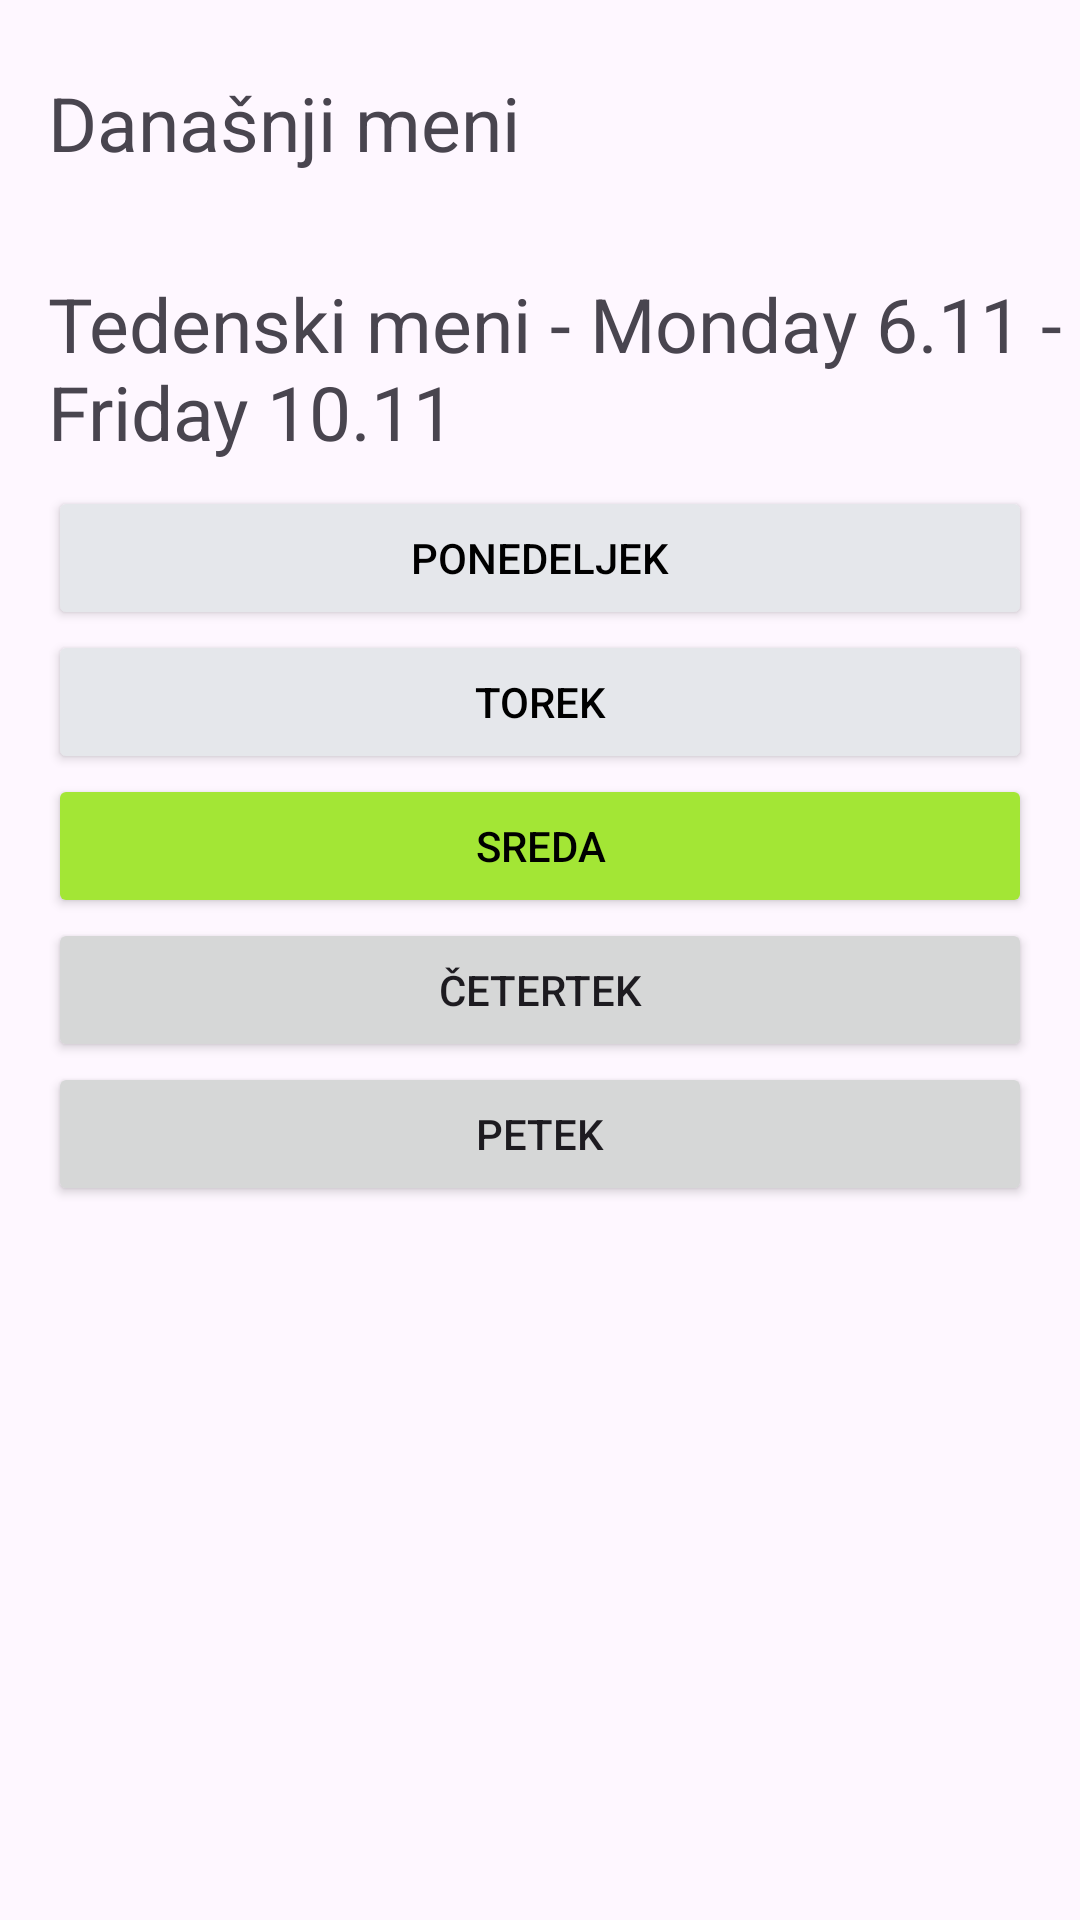

Produce the Android XML layout that renders to this screen, including the resource entries it uses.
<!-- AndroidManifest.xml: application theme Theme.MenuApp -->
<!-- res/layout/activity_main.xml -->
<?xml version="1.0" encoding="utf-8"?>
<androidx.constraintlayout.widget.ConstraintLayout xmlns:android="http://schemas.android.com/apk/res/android"

    xmlns:app="http://schemas.android.com/apk/res-auto"

    xmlns:tools="http://schemas.android.com/tools"
    android:layout_width="match_parent"
    android:layout_height="match_parent"
    tools:context=".MainActivity">

    <TextView
        android:id="@+id/dailyMenuTitle"
        android:layout_width="wrap_content"
        android:layout_height="wrap_content"
        android:layout_marginStart="16dp"
        android:layout_marginTop="24dp"
        android:text="@string/todaysMenu"
        android:textSize="25sp"
        app:layout_constraintStart_toStartOf="parent"
        app:layout_constraintTop_toTopOf="parent" />

    <ImageView
        android:id="@+id/imageView"
        android:layout_width="35dp"
        android:layout_height="35dp"
        android:layout_marginStart="8dp"
        android:layout_marginTop="24dp"
        android:contentDescription="@string/lekohungy"
        app:layout_constraintStart_toEndOf="@+id/dailyMenuTitle"
        app:layout_constraintTop_toTopOf="parent"
        app:srcCompat="@drawable/lekohungry" />

    <ListView
        android:id="@+id/dailyMenuLV"
        android:layout_width="0dp"
        android:layout_height="wrap_content"
        android:layout_marginStart="16dp"
        android:layout_marginTop="8dp"
        android:layout_marginEnd="16dp"
        android:background="@drawable/rect"
        android:divider="#00000000"
        android:elevation="4.5dp"

        android:padding="4dp"
        app:layout_constraintEnd_toEndOf="parent"
        app:layout_constraintStart_toStartOf="parent"
        app:layout_constraintTop_toBottomOf="@+id/imageView"
        tools:itemCount="1" />

    <TextView
        android:id="@+id/textView3"
        android:layout_width="wrap_content"
        android:layout_height="wrap_content"
        android:layout_marginStart="16dp"
        android:layout_marginTop="16dp"
        android:textSize="25sp"
        android:text="Tedenski meni - Monday 6.11 - Friday 10.11"
        app:layout_constraintStart_toStartOf="parent"
        app:layout_constraintTop_toBottomOf="@+id/dailyMenuLV" />

    <LinearLayout
        android:id="@+id/linearLayout2"
        android:layout_width="0dp"
        android:layout_height="wrap_content"
        android:layout_marginStart="16dp"
        android:layout_marginTop="8dp"
        android:layout_marginEnd="16dp"
        android:orientation="vertical"
        app:layout_constraintEnd_toEndOf="parent"
        app:layout_constraintHorizontal_bias="0.52"
        app:layout_constraintStart_toStartOf="parent"
        app:layout_constraintTop_toBottomOf="@+id/textView3">

        <Button
            android:id="@+id/button6"
            android:layout_width="match_parent"
            android:layout_height="wrap_content"
            android:backgroundTint="@color/gray"
            android:text="Ponedeljek"
            android:textColor="@color/black"
            android:theme="@style/Button.Gray" />

        <Button
            android:id="@+id/button5"
            android:layout_width="match_parent"
            android:layout_height="wrap_content"
            android:backgroundTint="@color/gray"
            android:text="Torek"

            android:textColor="@color/black" />

        <Button
            android:id="@+id/button4"
            android:layout_width="match_parent"
            android:layout_height="wrap_content"
            android:backgroundTint="@color/green"
            android:textColor="@color/black"
            android:text="Sreda" />

        <Button
            android:id="@+id/button3"
            android:layout_width="match_parent"
            android:layout_height="wrap_content"
            android:text="Četertek" />

        <Button
            android:id="@+id/button2"
            android:layout_width="match_parent"
            android:layout_height="wrap_content"
            android:text="Petek" />
    </LinearLayout>



</androidx.constraintlayout.widget.ConstraintLayout>
<!-- resources referenced by this layout -->
<resources>
  <color name="black">#FF000000</color>
  <color name="gray">#e5e7eb</color>
  <color name="green">#a3e635</color>
  <string name="lekohungy">lekohungy</string>
  <string name="todaysMenu">Današnji meni</string>
  <style name="Button.Gray" parent="ThemeOverlay.AppCompat">
          <item name="colorAccent">@color/gray</item>
      </style>
  <style name="Theme.MenuApp" parent="Base.Theme.MenuApp" />
  <style name="Base.Theme.MenuApp" parent="Theme.Material3.Light">
          <item name="colorPrimary">@color/red</item>
          <item name="colorPrimaryVariant">@color/red</item>
          <item name="colorSecondary">@color/dark</item>
          <item name="colorOnSecondary">@color/white</item>
          <item name="colorSurface">@color/red</item>
          <item name="colorOnSurface">@color/white</item>
          <item name="colorOnPrimary">@color/white</item>
      </style>
  <color name="red">#ef4444</color>
  <color name="dark">#1f2937</color>
  <color name="white">#FFFFFFFF</color>
</resources>
